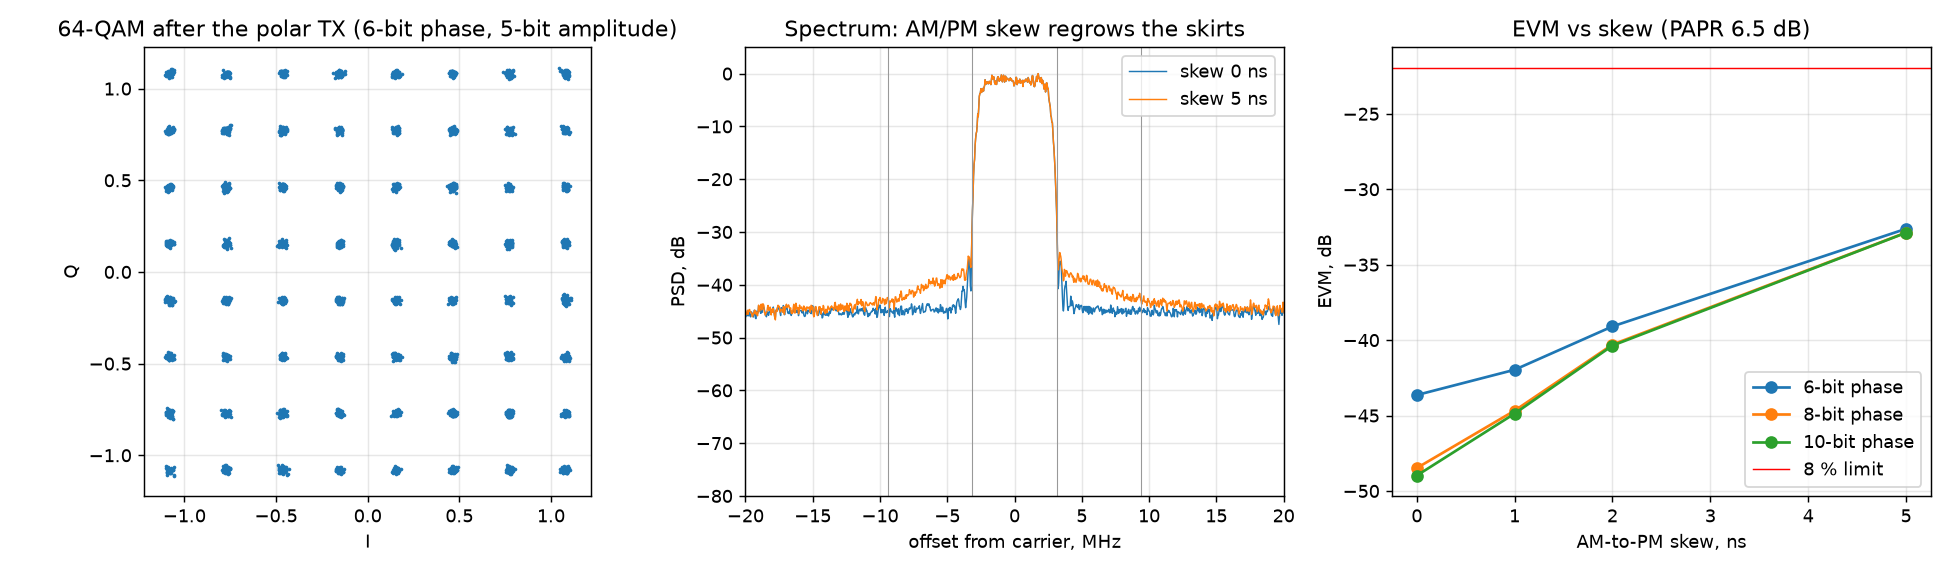

Data behind this chart, as committed beside it:
pm_bits, skew_ns, evm_pct, evm_dB, aclr_dBc
6.000000000000000000e+00, 0.000000000000000000e+00, 6.576579137542289955e-01, -4.363999899097746038e+01, -3.952957491512582067e+01
6.000000000000000000e+00, 1.000000000000000000e+00, 7.975702749530461100e-01, -4.196462080667694039e+01, -3.937380033208123820e+01
6.000000000000000000e+00, 2.000000000000000000e+00, 1.110403505501077692e+00, -3.909038351672224110e+01, -3.893676270099936687e+01
6.000000000000000000e+00, 5.000000000000000000e+00, 2.338226998849780358e+00, -3.262226658236860999e+01, -3.654998803342446223e+01
8.000000000000000000e+00, 0.000000000000000000e+00, 3.767428416923483958e-01, -4.847909981506673205e+01, -4.127323605373096171e+01
8.000000000000000000e+00, 1.000000000000000000e+00, 5.838192431066189236e-01, -4.467443188900570306e+01, -4.102772908698430143e+01
8.000000000000000000e+00, 2.000000000000000000e+00, 9.667262397667997220e-01, -4.029392986459058790e+01, -4.040417353272115975e+01
8.000000000000000000e+00, 5.000000000000000000e+00, 2.271906594384367040e+00, -3.287219055761235609e+01, -3.733408484170139729e+01
1.000000000000000000e+01, 0.000000000000000000e+00, 3.557752505377138053e-01, -4.897648533688860084e+01, -4.140041145406399892e+01
1.000000000000000000e+01, 1.000000000000000000e+00, 5.709562646922918816e-01, -4.486794314962786245e+01, -4.116747437678020560e+01
1.000000000000000000e+01, 2.000000000000000000e+00, 9.592750180583914377e-01, -4.036113731013479367e+01, -4.051877700999811793e+01
1.000000000000000000e+01, 5.000000000000000000e+00, 2.269034897215407298e+00, -3.288317649436351786e+01, -3.737513702195173693e+01
